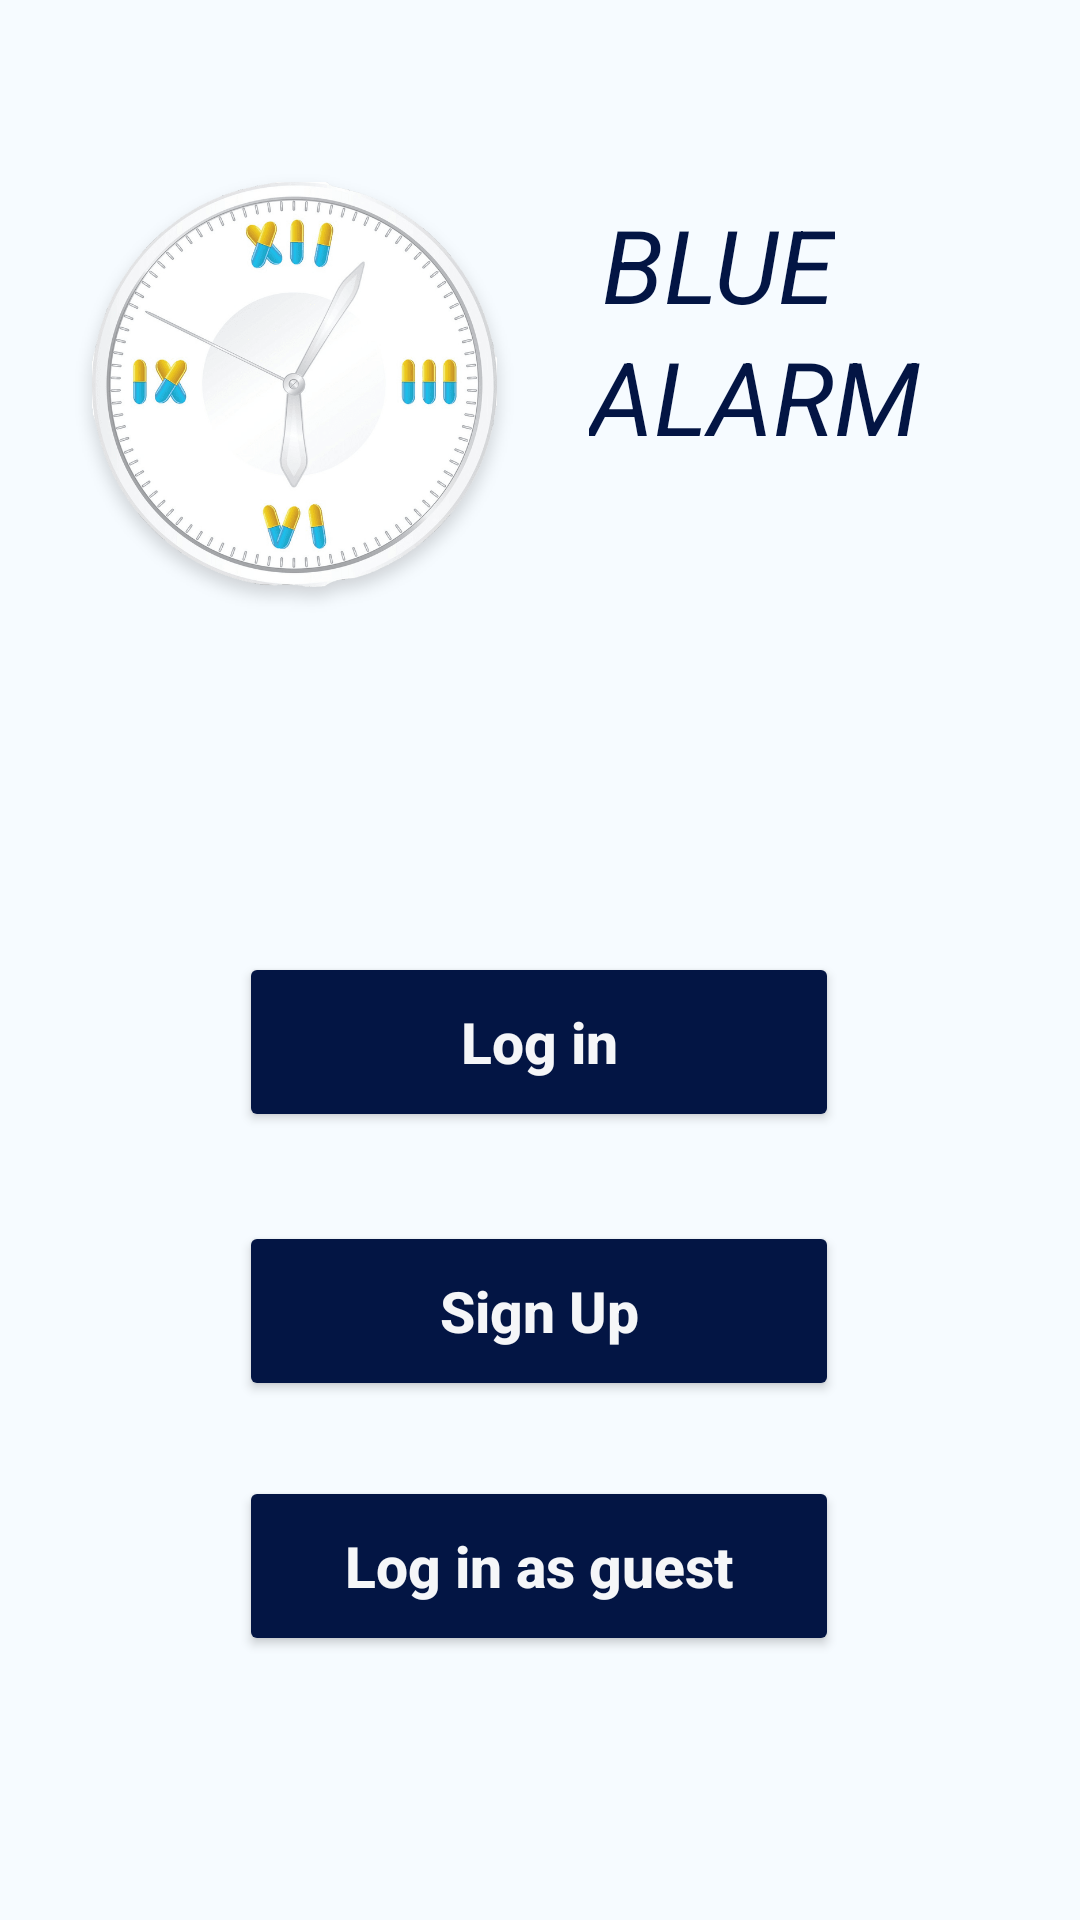

Write the Android layout XML for this screen, with the resource values it uses.
<!-- AndroidManifest.xml: application theme Theme.BlueAlarm -->
<!-- res/layout/activity_welcome1.xml -->
<?xml version="1.0" encoding="utf-8"?>
<androidx.constraintlayout.widget.ConstraintLayout xmlns:android="http://schemas.android.com/apk/res/android"
    xmlns:app="http://schemas.android.com/apk/res-auto"
    xmlns:tools="http://schemas.android.com/tools"
    android:layout_width="match_parent"
    android:layout_height="match_parent"
    android:background="#1AA2D6F9"
    tools:context=".Welcome">

    <ImageView
        android:id="@+id/clock"
        android:layout_width="wrap_content"
        android:layout_height="wrap_content"
        android:clickable="false"
        app:layout_constraintBottom_toBottomOf="parent"
        app:layout_constraintEnd_toEndOf="parent"
        app:layout_constraintHorizontal_bias="0.104"
        app:layout_constraintStart_toStartOf="parent"
        app:layout_constraintTop_toTopOf="parent"
        app:layout_constraintVertical_bias="0.115"
        app:srcCompat="@drawable/clock" />

    <TextView
        android:id="@+id/bluetext"
        android:layout_width="wrap_content"
        android:layout_height="wrap_content"
        android:clickable="false"
        android:text="BLUE"
        android:textColor="@color/btn_color"
        android:textSize="34sp"
        android:textStyle="italic"
        app:layout_constraintBottom_toBottomOf="parent"
        app:layout_constraintEnd_toEndOf="parent"
        app:layout_constraintHorizontal_bias="0.711"
        app:layout_constraintStart_toStartOf="parent"
        app:layout_constraintTop_toTopOf="parent"
        app:layout_constraintVertical_bias="0.11" />

    <TextView
        android:id="@+id/alarmtext"
        android:layout_width="wrap_content"
        android:layout_height="wrap_content"
        android:background="#00F5F6F8"
        android:clickable="false"
        android:text="ALARM"
        android:textColor="@color/btn_color"
        android:textSize="34sp"
        android:textStyle="italic"
        app:layout_constraintBottom_toBottomOf="parent"
        app:layout_constraintEnd_toEndOf="parent"
        app:layout_constraintHorizontal_bias="0.787"
        app:layout_constraintStart_toStartOf="parent"
        app:layout_constraintTop_toTopOf="parent"
        app:layout_constraintVertical_bias="0.184" />

    <Button
        android:id="@+id/loginbutton1"
        android:layout_width="200dp"
        android:layout_height="60dp"
        android:backgroundTint="@color/btn_color"
        android:clickable="true"
        android:shadowColor="#F31717"
        android:text="Log in"
        android:textAllCaps="false"
        android:textColor="#F5F6F8"
        android:textSize="19sp"
        android:textStyle="bold"
        app:cornerRadius="40dp"
        app:layout_constraintBottom_toBottomOf="parent"
        app:layout_constraintEnd_toEndOf="parent"
        app:layout_constraintHorizontal_bias="0.497"
        app:layout_constraintStart_toStartOf="parent"
        app:layout_constraintTop_toTopOf="parent"
        app:layout_constraintVertical_bias="0.547" />

    <Button
        android:id="@+id/signupbutton1"
        android:layout_width="200dp"
        android:layout_height="60dp"
        android:backgroundTint="@color/btn_color"
        android:clickable="true"
        android:text="Sign Up"
        android:textAllCaps="false"
        android:textColor="#F5F6F8"
        android:textSize="19sp"
        android:textStyle="bold"
        app:cornerRadius="40dp"
        app:layout_constraintBottom_toBottomOf="parent"
        app:layout_constraintEnd_toEndOf="parent"
        app:layout_constraintHorizontal_bias="0.497"
        app:layout_constraintStart_toStartOf="parent"
        app:layout_constraintTop_toTopOf="parent"
        app:layout_constraintVertical_bias="0.702" />

    <Button
        android:id="@+id/loginasguest"
        android:layout_width="200dp"
        android:layout_height="60dp"
        android:backgroundTint="@color/btn_color"
        android:clickable="true"
        android:shadowRadius="20"
        android:text="Log in as guest"
        android:textAllCaps="false"
        android:textColor="#F5F6F8"
        android:textSize="19sp"
        android:textStyle="bold"
        app:cornerRadius="40dp"
        app:layout_constraintBottom_toBottomOf="parent"
        app:layout_constraintEnd_toEndOf="parent"
        app:layout_constraintHorizontal_bias="0.497"
        app:layout_constraintStart_toStartOf="parent"
        app:layout_constraintTop_toTopOf="parent"
        app:layout_constraintVertical_bias="0.848" />

</androidx.constraintlayout.widget.ConstraintLayout>
<!-- resources referenced by this layout -->
<resources>
  <color name="btn_color">#031544</color>
  <!-- drawable clock: png bitmap (drawable-ldpi, 15910 bytes) -->
  <style name="Theme.BlueAlarm" parent="Theme.MaterialComponents.DayNight.NoActionBar">
          
          <item name="colorPrimary">@color/purple_500</item>
          <item name="colorPrimaryVariant">@color/purple_700</item>
          <item name="colorOnPrimary">@color/white</item>
          
          <item name="colorSecondary">@color/teal_200</item>
          <item name="colorSecondaryVariant">@color/teal_700</item>
          <item name="colorOnSecondary">@color/black</item>
          
          <item name="android:statusBarColor" tools:targetApi="l">?attr/colorPrimaryVariant</item>
          
      </style>
  <color name="purple_500">#FF6200EE</color>
  <color name="purple_700">#FF3700B3</color>
  <color name="white">#FFFFFFFF</color>
  <color name="teal_200">#FF03DAC5</color>
  <color name="teal_700">#FF018786</color>
  <color name="black">#FF000000</color>
</resources>
